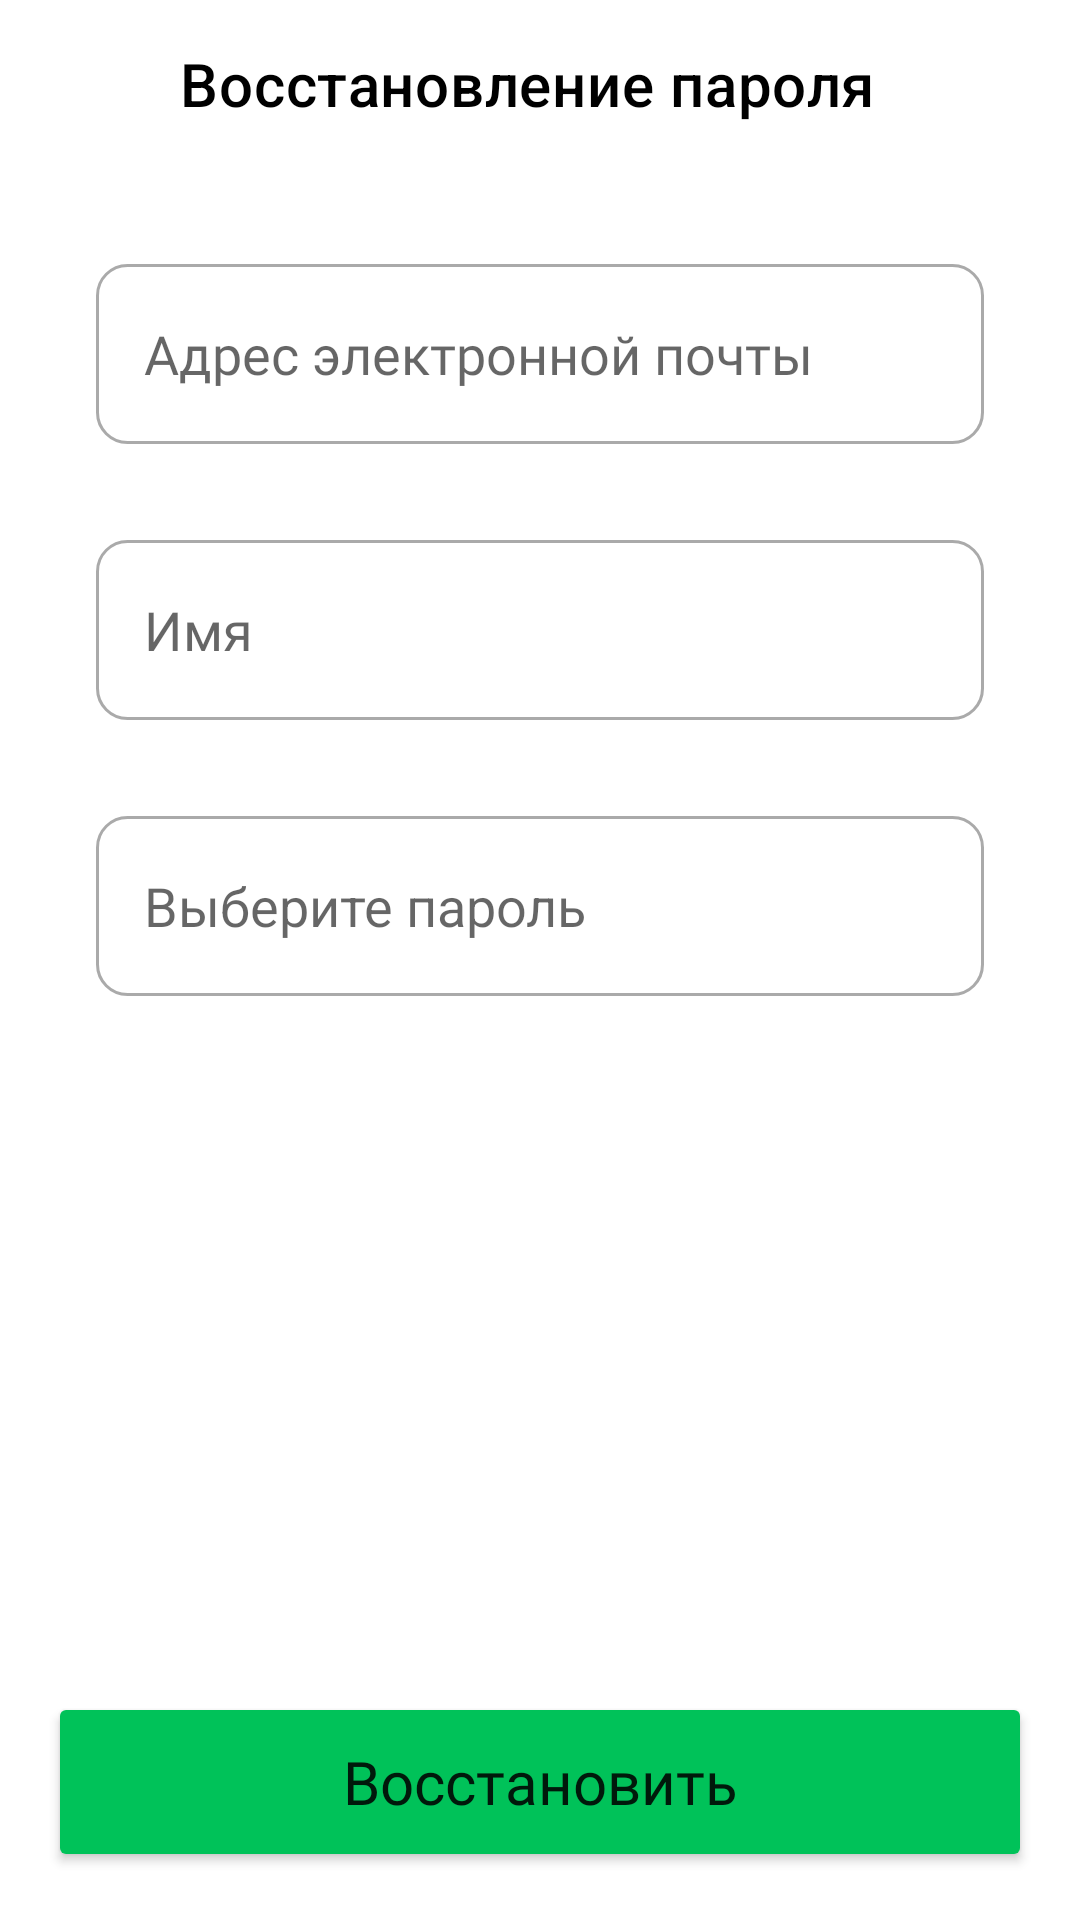

Reconstruct the res/layout file that produces this screen, plus the resources it refers to.
<!-- AndroidManifest.xml: application theme Theme.ToDoApp -->
<!-- res/layout/fragment_forget.xml -->
<?xml version="1.0" encoding="utf-8"?>
<layout xmlns:android="http://schemas.android.com/apk/res/android"
    xmlns:app="http://schemas.android.com/apk/res-auto"
    xmlns:tools="http://schemas.android.com/tools">

    <data>

    </data>
    <androidx.constraintlayout.widget.ConstraintLayout
        android:layout_width="match_parent"
        android:layout_height="match_parent">


        <EditText
            android:id="@+id/edit_emailForget"
            android:layout_width="0dp"
            android:layout_height="60dp"
            android:layout_marginStart="32dp"
            android:layout_marginTop="32dp"
            android:layout_marginEnd="32dp"
            android:background="@drawable/custom_edittext"
            android:ems="10"
            android:fontFamily="@font/roboto"
            android:hint="@string/editTextEmailReg_hint"
            android:inputType="textEmailAddress"
            android:paddingStart="16dp"
            app:layout_constraintEnd_toEndOf="parent"
            app:layout_constraintHorizontal_bias="0.496"
            app:layout_constraintStart_toStartOf="parent"
            app:layout_constraintTop_toBottomOf="@+id/toolbar_forget" />

        <EditText
            android:id="@+id/edit_nameForget"
            android:layout_width="0dp"
            android:layout_height="60dp"
            android:layout_marginStart="32dp"
            android:layout_marginTop="32dp"
            android:layout_marginEnd="32dp"
            android:background="@drawable/custom_edittext"
            android:ems="10"
            android:fontFamily="@font/roboto"
            android:hint="@string/editTextNameReg_hint"
            android:inputType="text"
            android:paddingStart="16dp"
            app:layout_constraintEnd_toEndOf="parent"
            app:layout_constraintStart_toStartOf="parent"
            app:layout_constraintTop_toBottomOf="@+id/edit_emailForget" />

        <Button
            android:id="@+id/btn_forget"
            android:layout_width="match_parent"
            android:layout_height="60dp"
            android:layout_marginStart="16dp"
            android:layout_marginEnd="16dp"
            android:layout_marginBottom="16dp"
            android:fontFamily="@font/roboto"
            android:text="@string/btn_forget"
            android:textAllCaps="false"
            android:textSize="20sp"
            android:backgroundTint="@color/button_inactive"
            app:layout_constraintBottom_toBottomOf="parent"
            app:layout_constraintEnd_toEndOf="parent"
            app:layout_constraintStart_toStartOf="parent" />

        <androidx.appcompat.widget.Toolbar
            android:id="@+id/toolbar_forget"
            android:layout_width="match_parent"
            android:layout_height="wrap_content"
            android:background="@color/white"
            android:minHeight="?attr/actionBarSize"
            android:theme="?attr/actionBarTheme"
            app:titleTextColor="@color/black"
            app:title="@string/toolbar_forget"
            app:titleMarginStart="60dp"
            app:layout_constraintEnd_toEndOf="parent"
            app:layout_constraintStart_toStartOf="parent"
            app:layout_constraintTop_toTopOf="parent" />

        <ImageView
            android:id="@+id/btn_back_forget"
            android:layout_width="wrap_content"
            android:layout_height="wrap_content"
            android:layout_marginStart="16dp"
            android:layout_marginTop="16dp"
            app:layout_constraintStart_toStartOf="parent"
            app:layout_constraintTop_toTopOf="parent"
            app:srcCompat="@drawable/ic_arrow_back" />

        <EditText
            android:id="@+id/edit_passForget"
            android:layout_width="0dp"
            android:layout_height="60dp"
            android:layout_marginStart="32dp"
            android:layout_marginTop="32dp"
            android:layout_marginEnd="32dp"
            android:background="@drawable/custom_edittext"
            android:ems="10"
            android:hint="@string/editTextPassword_hint"
            android:inputType="textPassword"
            android:paddingStart="16dp"
            app:layout_constraintEnd_toEndOf="parent"
            app:layout_constraintStart_toStartOf="parent"
            app:layout_constraintTop_toBottomOf="@+id/edit_nameForget" />
    </androidx.constraintlayout.widget.ConstraintLayout>
</layout>
<!-- resources referenced by this layout -->
<resources>
  <color name="black">#FF000000</color>
  <color name="button_inactive">#00C259</color>
  <color name="white">#FFFFFFFF</color>
  <!-- drawable custom_edittext (drawable) -->
  <?xml version="1.0" encoding="utf-8"?>
  <selector xmlns:android="http://schemas.android.com/apk/res/android">
      <item android:state_enabled="true" android:state_focused="true">
          <shape android:shape="rectangle">
              <solid android:color="@android:color/white"/>
              <corners android:radius="10dp"/>
              <stroke android:color="@color/main" android:width="1dp"/>
          </shape>
      </item>
  
      <item android:state_enabled="true">
          <shape android:shape="rectangle">
              <solid android:color="@android:color/white"/>
              <corners android:radius="10dp"/>
              <stroke android:color="@android:color/darker_gray" android:width="1dp"/>
          </shape>
      </item>
  </selector>
  <string name="btn_forget">Восстановить</string>
  <string name="editTextEmailReg_hint">Адрес электронной почты</string>
  <string name="editTextNameReg_hint">Имя</string>
  <string name="editTextPassword_hint">Выберите пароль</string>
  <string name="toolbar_forget">Восстановление пароля</string>
  <style name="Theme.ToDoApp" parent="Theme.MaterialComponents.DayNight.DarkActionBar">
          
          <item name="colorPrimary">@color/main</item>
          <item name="colorPrimaryVariant">@color/main</item>
          <item name="colorOnPrimary">@color/white</item>
          
          <item name="colorSecondary">@color/teal_200</item>
          <item name="colorSecondaryVariant">@color/teal_700</item>
          <item name="colorOnSecondary">@color/black</item>
          
          <item name="android:statusBarColor" tools:targetApi="l">?attr/colorPrimaryVariant</item>
          
      </style>
  <color name="main">#4A79D7</color>
  <color name="teal_200">#FF03DAC5</color>
  <color name="teal_700">#FF018786</color>
</resources>
